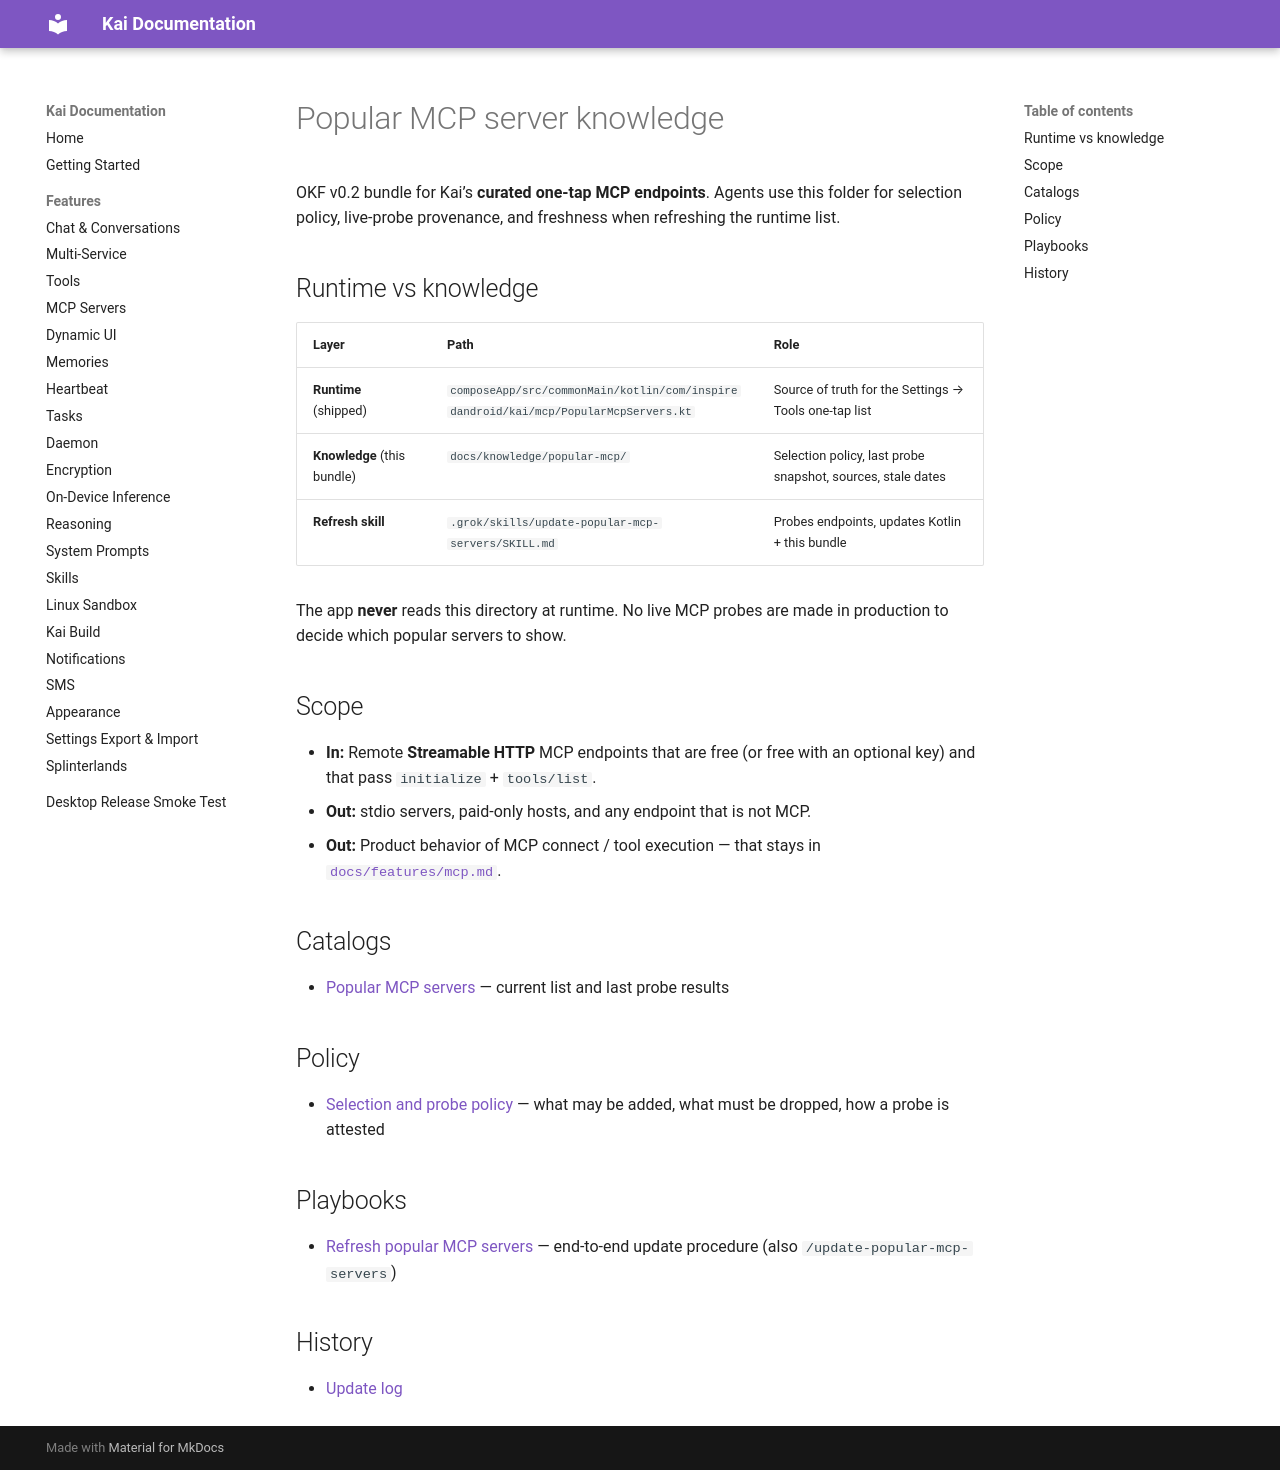

repository: tailscale1313-design/kai-lite · page: docs/knowledge/popular-mcp/index.html · generator: mkdocs

---
okf_version: "0.2"
---

# Popular MCP server knowledge

OKF v0.2 bundle for Kai’s **curated one-tap MCP endpoints**. Agents use this folder for selection policy, live-probe provenance, and freshness when refreshing the runtime list.

## Runtime vs knowledge

| Layer | Path | Role |
|---|---|---|
| **Runtime** (shipped) | `composeApp/src/commonMain/kotlin/com/inspiredandroid/kai/mcp/PopularMcpServers.kt` | Source of truth for the Settings → Tools one-tap list |
| **Knowledge** (this bundle) | `docs/knowledge/popular-mcp/` | Selection policy, last probe snapshot, sources, stale dates |
| **Refresh skill** | `.grok/skills/update-popular-mcp-servers/SKILL.md` | Probes endpoints, updates Kotlin + this bundle |

The app **never** reads this directory at runtime. No live MCP probes are made in production to decide which popular servers to show.

## Scope

- **In:** Remote **Streamable HTTP** MCP endpoints that are free (or free with an optional key) and that pass `initialize` + `tools/list`.
- **Out:** stdio servers, paid-only hosts, and any endpoint that is not MCP.
- **Out:** Product behavior of MCP connect / tool execution — that stays in [`docs/features/mcp.md`](../../features/mcp.md).

## Catalogs

* [Popular MCP servers](servers.md) — current list and last probe results

## Policy

* [Selection and probe policy](selection-policy.md) — what may be added, what must be dropped, how a probe is attested

## Playbooks

* [Refresh popular MCP servers](refresh-playbook.md) — end-to-end update procedure (also `/update-popular-mcp-servers`)

## History

* [Update log](log.md)
